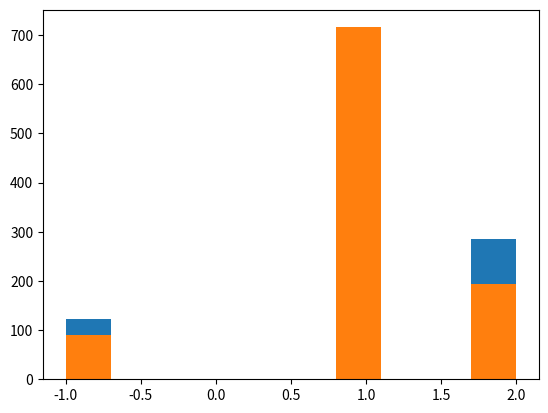

Write the Python code that produced this figure.
# make tic-toc-toe

# this is game now and lets try to understand git

#Tic-tac-toe (or noughts and crosses) is a simple strategy game in which two players take turns placing a mark on a 3x3 board, attempting to make a row, column, or diagonal of three with their mark. In this homework, we will use the tools we've covered in the past two weeks to create a tic-tac-toe simulator and evaluate basic winning strategies.
import numpy as np
import random
from matplotlib import pyplot as plt
# Exercise 1
#For our tic-tac-toe board, we will use a numpy array with dimension 3 by 3.
#Write a function create_board() that creates such a board with the value of each cell set to the integer 0. Call create_board() and store it.

def create_board():
	return (np.zeros((3,3),dtype=int))

# Exercise 2
#Players 1 and 2 will take turns changing values of this array from a 0 to a 1 or 2, indicating the number of the player who places a marker there.
# Create a function place(board, player, position), where: - player is the current player (an integer 1 or 2).
#position is a tuple of length 2 specifying a desired location to place their marker.
#Function should only allow the current player to place a marker on the board (change the board position to their number) if that position is empty (zero).
# Use create_board() to store a board as board, and use place to have Player 1 place a marker on location (0, 0).

def place(board,player,position):
	if board[position] == 0:
		board[position] = player
	return board
#print(place(board,1,(0,0)))
# [redacted]

#Exercise3
#In this exercise, we will determine which positions are available to either player for placing their marker.
# Create a function possibilities(board) that returns a list of all positions (tuples) on the board that are not occupied (0).
# (Hint: numpy.where is a handy function that returns a list of indices that meet a condition.)
# Note that board is defined as at the end of Exercise 2. Call possibilities(board) to see what it returns!
#What does possibilities(board) return?
											#def possibilities(board):
											#	not_occupied=[]
											#	for i in range(3):
											#		for j in range(3):
											#			np.where(board==0)
											#			not_occupied.append((i,j))
											#	return not_occupied
											#print(possibilities(board))

# # NOTE: A= np.array([[1,2],[2,4]])
#         zip(A)
#         list(zip(*np.where(A == 2))) # this gives us array position for desired value
#output: [(0, 1), (1, 0)]

def possiblities(board):
	return list(zip(*np.where (board == 0)))# ''*'' is very important to get output as tupple of current positions
											# aLSO LIST is important to see result of zip(*) is unzip each array position where our condition match
#zip wants a bunch of arguments to zip together, but what you have is a single argument (a list, whose elements are also lists).
#The * in a function call "unpacks" a list (or other iterable), making each of its elements a separate argument.
#print(possiblities(board))

#Exercise 4
#The next step is for the current player to place a marker among the available positions.
#In this exercise, we will select an available board position at random and place a marker there.
#Write a function random_place(board, player) that places a marker for the current player at random among
#all the available positions (those currently set to 0).
#Find possible placements with possibilities(board).
#Select one possible placement at random using random.choice(selection).
#Note that board is already defined as at the end of Exercise 2.
#Call random_place(board, player) to place a random marker for Player 2, and store this as board to update its value.
def random_place(board,player):
	possible_choice=possiblities(board)
	if len(possible_choice) > 0:
		position=random.choice(possible_choice)
		place(board,player,position)
	return board
#random.seed(1)
#print(random_place(board,1))

#Exercise 5
#We will now have both players place three markers each. A new board is given by the sample code.
#Call random_place(board, player) to place three pieces each on board for players 1 and 2. Print board to see your result.
#random.seed(1)
board = create_board()
for i in range(3):
	for player in [1,2]:
		random_place(board,player)
#print(board)
#print(list(zip(*np.where(board==1))))

#In exercises 6 through 9, we will make functions that check whether either player has won the game.
#Make a function row_win(board, player) that takes the player (integer) and determines if any row consists of only their marker.
#Have it return True if this condition is met and False otherwise.
#Note that board is already defined as in Exercise 5. Call row_win to check if Player 1 has a complete row.
def row_win(board,player):
	if np.any(np.all(board==player,axis=1)):#np.any() will Test whether any array element along a given axis evaluates to True.
		return True
	else:
		return False
#print(row_win(board,1))

# Exercise 7
#check column
#In exercises 6 through 9, we will make functions that check whether either player has won the game.
#Make a function col_win(board, player) that takes the player (integer) and determines if any column consists of only their marker.
#Have it return True if this condition is met and False otherwise.

def col_win(board,player):
	if np.any(np.all(board==player,axis=0)):
		return True
	else:
		return False

#print(col_win(board,1))
#Exercise 8
#In exercises 6 through 9, we will make functions that check whether either player has won the game.
#Finally, create a function diag_win(board, player) that takes the player (integer) and determines if any diagonal consists of only their marker.
#Have it return True if this condition is met and False otherwise.

# check diagonal
def diag_win(board,player):
	if np.all(np.diag(board)==player) or np.all(np.diag(np.fliplr(board))==player):# here np.fliplr for other diagonal
		# np.diag returns the diagonal of the array
        # np.fliplr rearranges columns in reverse order
		return True
	else:
		return False

#print(diag_win(board,1))
# In exercises 6 through 9, we will make functions that check whether either player has won the game.
# Create a function evaluate(board) that uses row_win, col_win, and diag_win functions for both players.
# If one of them has won, return that player's number. If the board is full but no one has won, return -1. Otherwise, return 0.
# Note that board is defined as in Exercise 8. Call evaluate to see if either player has won the game yet.
def evaluate(board):
	winner=0
	for player in [1,2]:
		if row_win(board,player) or col_win(board,player) or diag_win(board,player):
			return player
	if np.all(board!=0):# to ensure all player played all boxes
			winner=-1
	return winner
#board[(1,1)]=2
#print(board)
#print(evaluate(board))

#Exercise10
#In this exercise, we will use all the functions we have written to simulate an entire game.
# The functions create_board(), random_place(board, player), and evaluate(board) are all defined as in previous exercises.
# Create a function play_game() that:- Creates a board.
#Alternates taking turns between two players (beginning with Player 1), placing a marker during each turn.
#Evaluates the board for a winner after each placement.
#Continues the game until one player wins (returning 1 or 2 to reflect the winning player), or the game is a draw (returning -1).
#call play_game 1000 times, and store the results of the game in a list called results. Use random.seed(1) so we can check your answer!
#How many times does Player 1 win out of 1000 games?
def play_game():
	board=create_board()
	while True:
		for player in [1,2]:
			random_place(board,player)
			result = evaluate(board)
			if result!=0:
				#print(result)
				return result
result=[]
iteration=1000
random.seed(1)
for i in range(iteration):
	result.append(play_game())
print(result.count(1),"-without strategy")

#Exercise 11
#In the previous exercise, we saw that when guessing at random, it's better to go first, as one would expect. Let's see if Player 1 can improve their strategy.
#Create a function play_strategic_game(), where Player 1 always starts with the middle square, and otherwise both players place their markers randomly.
# Call play_strategic_game 1000 times. Set the seed to 1 using random.seed(1) again.
#How many times does Player 1 win out of 1000 games with this new strategy?
def play_strategic_game():
	winner=0
	board=create_board()
	board[(1,1)]=1 # always player 1 has first try and set it at centre of board
	while winner==0:
		for player in [2,1]:#player 1 already marked his position at first so now player 2 will start the loop
			random_place(board,player)
			winner= evaluate(board)
			if winner!=0:
				break
				#print(result)
	return winner
result2=[]
random.seed(1)
#This result is expected --- when guessing at random, it's better to go first.
#Let's see if Player 1 can improve their strategy. create_board(), random_place(board, player),
#and evaluate(board) have been created from previous exercises. Create a function play_strategic_game(),
#where Player 1 always starts with the middle square, and otherwise both players place their markers randomly.

for i in range(iteration):
	result2.append(play_strategic_game())
print(result2.count(1),"-with strategy")

#Exercise 13
#-----------

#The results from Exercise 12 have been stored. Use the play_strategic_game() function to play 1,000 random games.
#Use the time libary to evaluate how long all these games takes.
plt.hist(result)
plt.hist(result2)
plt.savefig("tic_tac_toe_Hist_2.pdf")
plt.show()
